Run: headless pygame with SDL's dummy video driver; simulated clock (each Clock.tick advances the game by its frame time, no real sleeping); random seed 0; keys injected as events and as key.get_pressed() state; no mouse input.
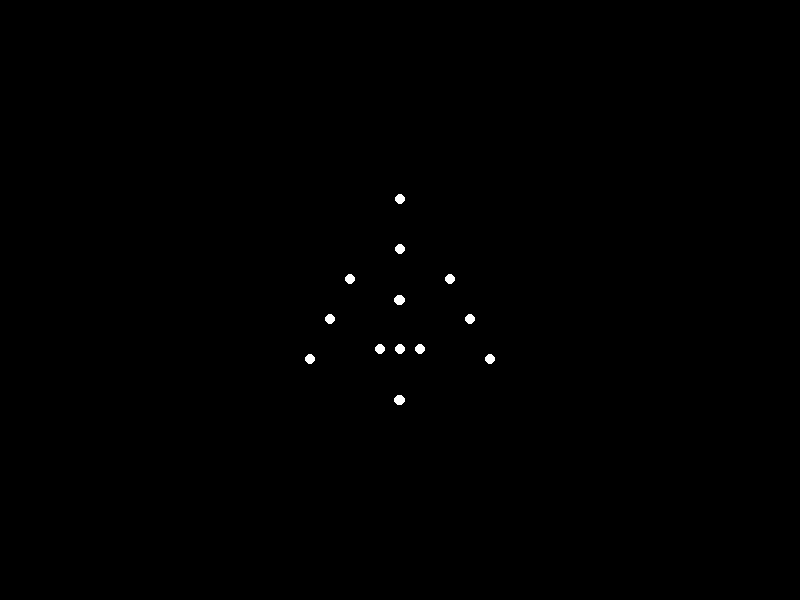
Frame 1 of 4 · flips 1–60 · no input
Frame 2 of 4 · flips 61–180 · tapped SPACE, RETURN · held RIGHT (→), D · screen unchanged from frame 1, image omitted
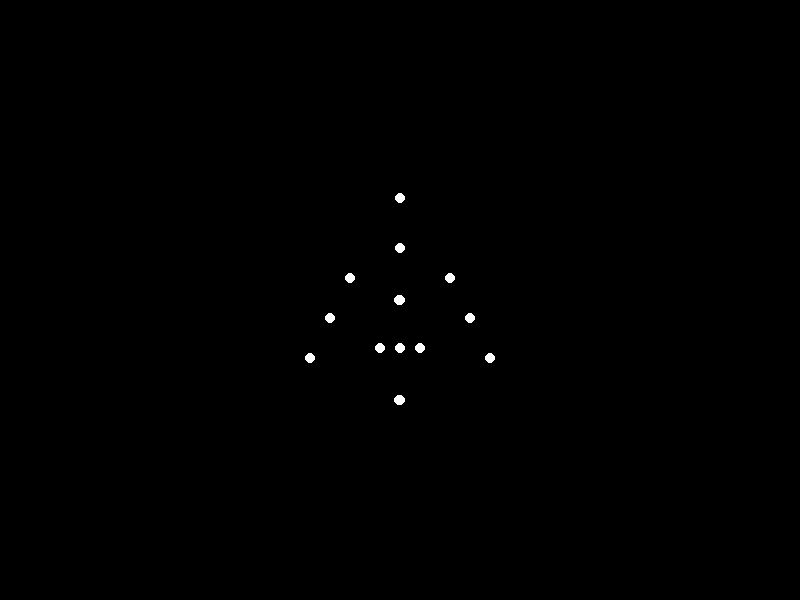
Frame 3 of 4 · flips 181–300 · held DOWN (↓), S
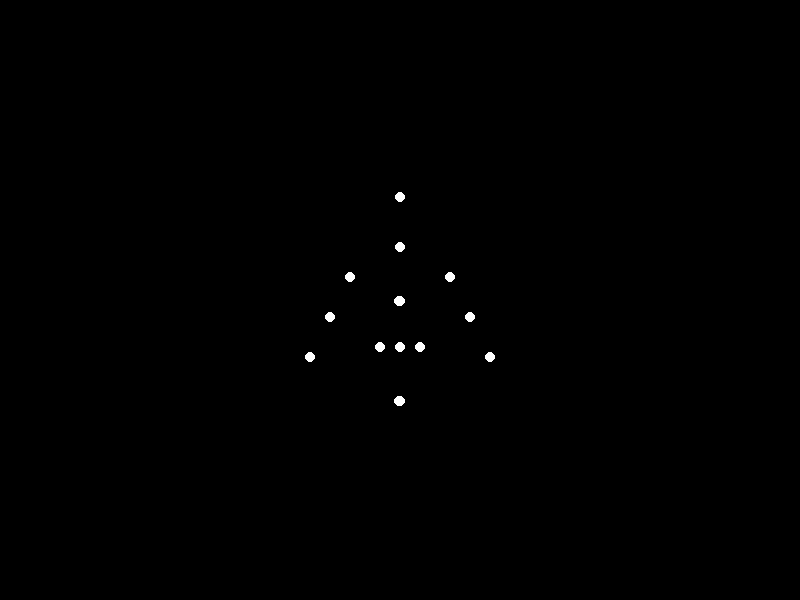
Frame 4 of 4 · flips 301–420 · held LEFT (←), A, UP (↑), W

The pygame program that drew these frames:


import pygame
import sys

# Initialize Pygame
pygame.init()

# Screen dimensions
WIDTH, HEIGHT = 800, 600
screen = pygame.display.set_mode((WIDTH, HEIGHT))
pygame.display.set_caption("Biological Motion Animation")

# Define colors
BLACK = (0, 0, 0)
WHITE = (255, 255, 255)

# Define points with start and end positions for sitting motion
points = [
    # Head
    {'start_x': 400, 'start_y': 100, 'end_x': 400, 'end_y': 200},
    # Neck
    {'start_x': 400, 'start_y': 150, 'end_x': 400, 'end_y': 250},
    # Left shoulder
    {'start_x': 350, 'start_y': 180, 'end_x': 350, 'end_y': 280},
    # Right shoulder
    {'start_x': 450, 'start_y': 180, 'end_x': 450, 'end_y': 280},
    # Left elbow
    {'start_x': 330, 'start_y': 220, 'end_x': 330, 'end_y': 320},
    # Right elbow
    {'start_x': 470, 'start_y': 220, 'end_x': 470, 'end_y': 320},
    # Left hand
    {'start_x': 310, 'start_y': 260, 'end_x': 310, 'end_y': 360},
    # Right hand
    {'start_x': 490, 'start_y': 260, 'end_x': 490, 'end_y': 360},
    # Hip center
    {'start_x': 400, 'start_y': 250, 'end_x': 400, 'end_y': 350},
    # Left hip
    {'start_x': 380, 'start_y': 250, 'end_x': 380, 'end_y': 350},
    # Right hip
    {'start_x': 420, 'start_y': 250, 'end_x': 420, 'end_y': 350},
    # Left knee
    {'start_x': 380, 'start_y': 350, 'end_x': 400, 'end_y': 300},
    # Right knee
    {'start_x': 420, 'start_y': 350, 'end_x': 400, 'end_y': 300},
    # Left ankle
    {'start_x': 380, 'start_y': 450, 'end_x': 400, 'end_y': 400},
    # Right ankle
    {'start_x': 420, 'start_y': 450, 'end_x': 400, 'end_y': 400},
]

# Animation parameters
duration = 2  # Animation cycle duration in seconds

clock = pygame.time.Clock()

running = True
while running:
    for event in pygame.event.get():
        if event.type == pygame.QUIT:
            running = False

    screen.fill(BLACK)

    # Calculate smooth progress
    time_passed = pygame.time.get_ticks() / 1000  # Convert to seconds
    linear_progress = (time_passed % duration) / duration
    progress = linear_progress ** 2 * (3 - 2 * linear_progress)  # Smoothstep easing

    # Update and draw each point
    for point in points:
        x = point['start_x'] + (point['end_x'] - point['start_x']) * progress
        y = point['start_y'] + (point['end_y'] - point['start_y']) * progress
        pygame.draw.circle(screen, WHITE, (int(x), int(y)), 5)

    pygame.display.flip()
    clock.tick(30)  # Maintain 30 FPS

pygame.quit()
sys.exit()
